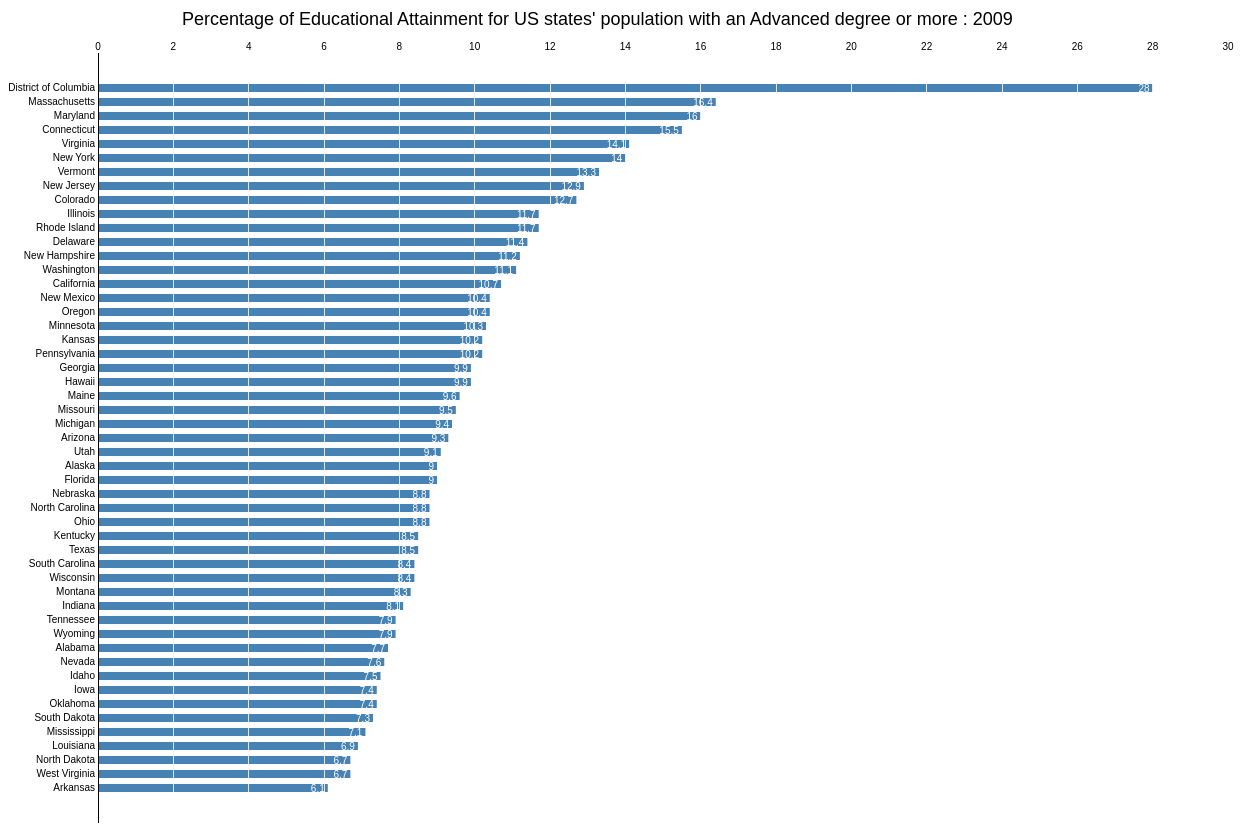
D3 v3 page, settled after 480 driven frames (8 s of simulated time); the page loaded 1 data file(s).



var m = [130, 30, 30, 90],
    w = 1250- m[1] - m[3],
    h = 930 - m[0] - m[2];

var format = d3.format(",.0f");

var x = d3.scale.linear().range([0, w]),
    y = d3.scale.ordinal().rangeRoundBands([0, h], .4);

var xAxis = d3.svg.axis().ticks(20).scale(x).orient("top").tickSize(-h),
    yAxis = d3.svg.axis().scale(y).orient("left").tickSize(0);

var svg = d3.select("body").append("svg")
    .attr("width", w + m[1] + m[3])
    .attr("height", h + m[0] + m[2])
  .append("g")
    .attr("transform", "translate(" + m[3] + "," + m[0] + ")");

d3.csv("advanced.csv", function(error, data) {
  if (error) throw error;

  // Parse numbers, and sort by value.
  data.forEach(function(d) { d.value = +d.value; });
  data.sort(function(a, b) { return b.value - a.value; });

  // Set the scale domain.
  x.domain([0, 30]);

  y.domain(data.map(function(d) { return d.name; }));



  var bar = svg.selectAll("g.bar")
      .data(data)
    .enter().append("g")
      .attr("class", "bar")
      .attr("transform", function(d) { return "translate(0," + y(d.name) + ")"; });

  bar.append("rect")
      .attr("width", function(d) { return x(d.value); })
      .attr("height", y.rangeBand());

  bar.append("text")
      .attr("class", "value")
      .attr("x", function(d) { return x(d.value); })
      .attr("y", y.rangeBand() / 2)
      .attr("dx", -3)
      .attr("dy", ".35em")
      .attr("text-anchor", "end")
      .text(function(d) { return d.value; });

  svg.append("g")
      .attr("class", "x axis")
      .call(xAxis);

  svg.append("g")
      .attr("class", "y axis")
      .call(yAxis);
});



### data: advanced.csv
name, value
Alabama, 7.7
Alaska, 9.0
Arizona, 9.3
Arkansas, 6.1
California, 10.7
Colorado, 12.7
Connecticut, 15.5
Delaware, 11.4
District of Columbia, 28.0
Florida, 9.0
Georgia, 9.9
Hawaii, 9.9
Idaho, 7.5
Illinois, 11.7
Indiana, 8.1
Iowa, 7.4
Kansas, 10.2
Kentucky, 8.5
Louisiana, 6.9
Maine, 9.6
Maryland, 16.0
Massachusetts, 16.4
Michigan, 9.4
Minnesota, 10.3
Mississippi, 7.1
Missouri, 9.5
Montana, 8.3
Nebraska, 8.8
Nevada, 7.6
New Hampshire, 11.2
New Jersey, 12.9
New Mexico, 10.4
New York, 14.0
North Carolina, 8.8
North Dakota, 6.7
Ohio, 8.8
Oklahoma, 7.4
Oregon, 10.4
Pennsylvania, 10.2
Rhode Island, 11.7
South Carolina, 8.4
South Dakota, 7.3
Tennessee, 7.9
Texas, 8.5
Utah, 9.1
Vermont, 13.3
Virginia, 14.1
Washington, 11.1
West Virginia, 6.7
Wisconsin, 8.4
Wyoming, 7.9